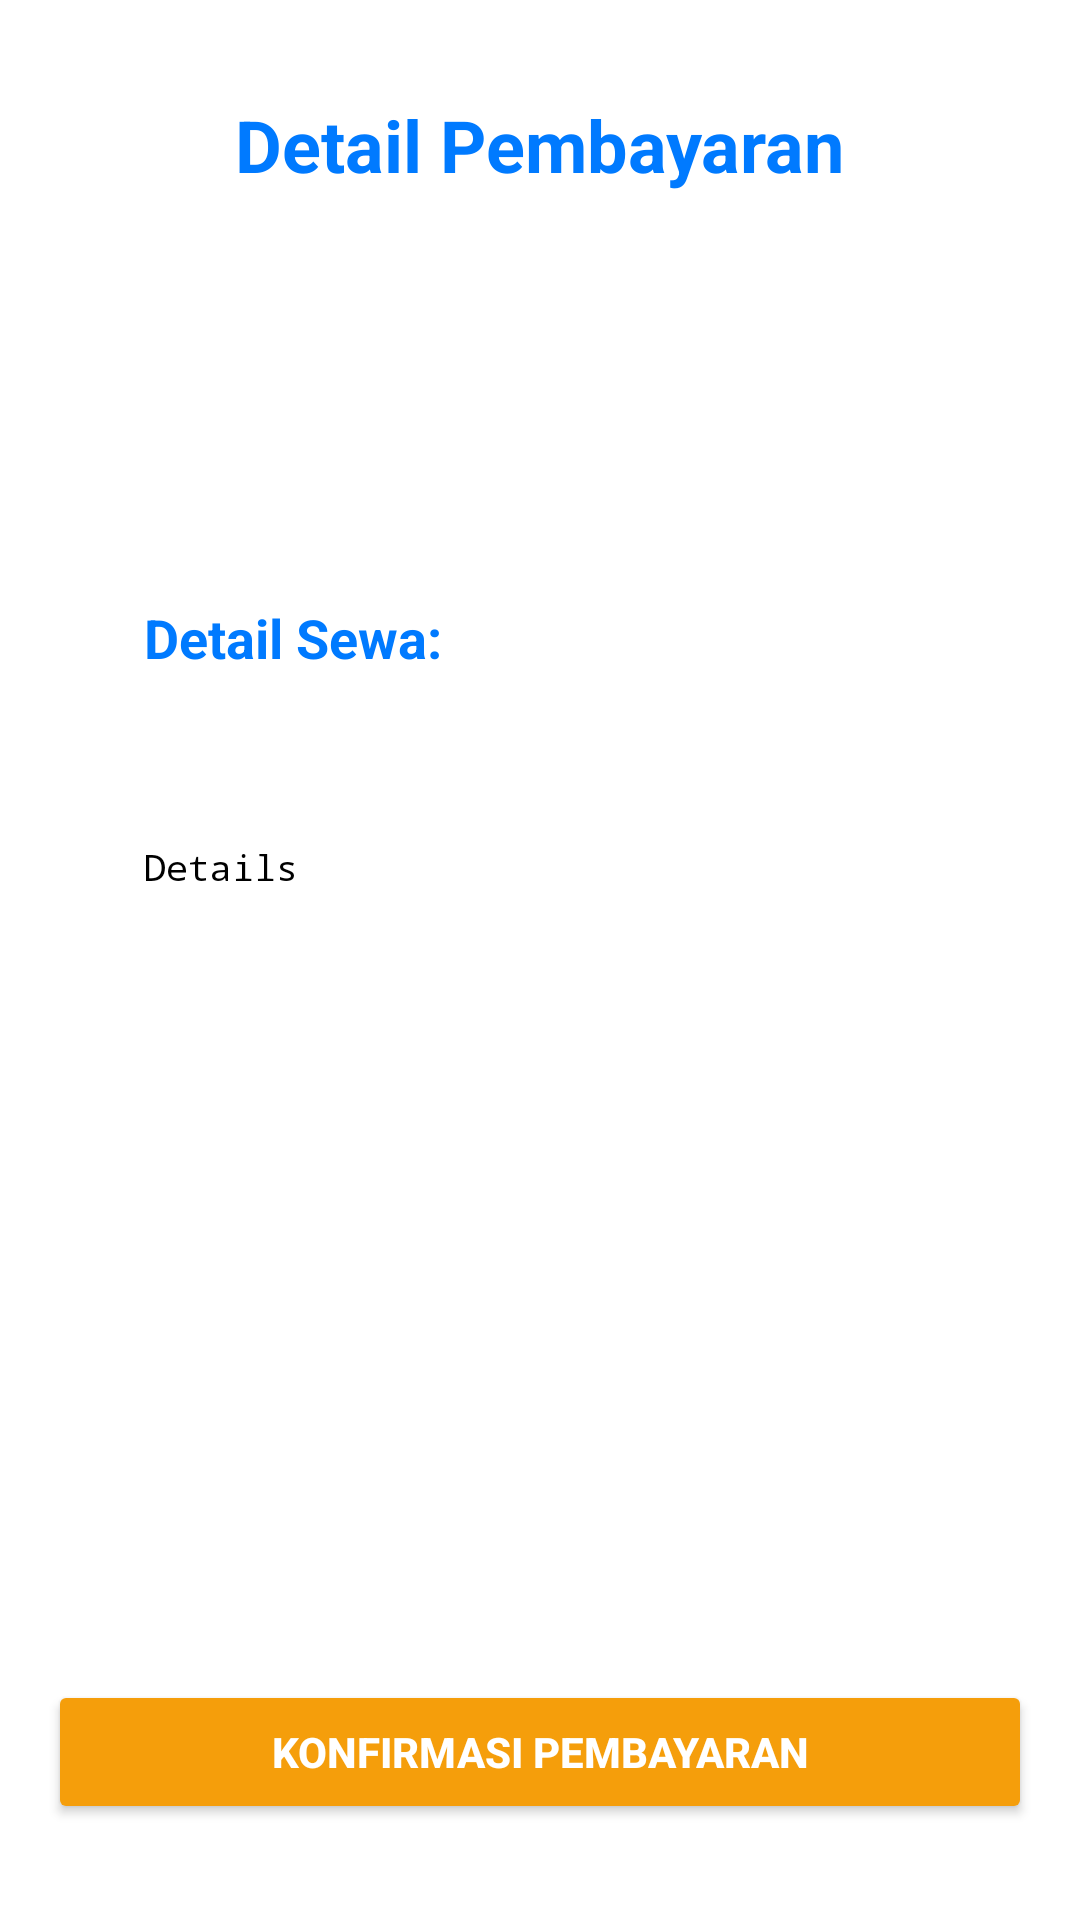

Reconstruct the res/layout file that produces this screen, plus the resources it refers to.
<!-- AndroidManifest.xml: application theme Theme.KiniBusApps -->
<!-- res/layout/activity_payment.xml -->
<?xml version="1.0" encoding="utf-8"?>
<androidx.constraintlayout.widget.ConstraintLayout xmlns:android="http://schemas.android.com/apk/res/android"
    xmlns:app="http://schemas.android.com/apk/res-auto"
    android:layout_width="match_parent"
    android:layout_height="match_parent"
    android:background="@color/blue_background"
    android:id="@+id/main"
    android:padding="16dp">

    <TextView
        android:id="@+id/tv_payment_title"
        android:layout_width="wrap_content"
        android:layout_height="wrap_content"
        android:layout_marginTop="16dp"
        android:text="Detail Pembayaran"
        android:textColor="@color/blue_primary"
        android:textSize="24sp"
        android:textStyle="bold"
        app:layout_constraintEnd_toEndOf="parent"
        app:layout_constraintStart_toStartOf="parent"
        app:layout_constraintTop_toTopOf="parent" />

    <ImageView
        android:id="@+id/iv_payment_logo"
        android:layout_width="120dp"
        android:layout_height="80dp"
        android:scaleType="fitCenter"
        android:src="@drawable/logo_rentcarapps"
        app:layout_constraintTop_toBottomOf="@id/tv_payment_title"
        app:layout_constraintEnd_toEndOf="parent"
        app:layout_constraintStart_toStartOf="parent"
        android:layout_marginTop="8dp" />

    <ScrollView
        android:layout_width="match_parent"
        android:layout_height="0dp"
        android:layout_marginTop="16dp"
        app:layout_constraintBottom_toTopOf="@id/btn_confirm_payment"
        app:layout_constraintEnd_toEndOf="parent"
        app:layout_constraintStart_toStartOf="parent"
        app:layout_constraintTop_toBottomOf="@id/iv_payment_logo">

        <LinearLayout
            android:layout_width="match_parent"
            android:layout_height="wrap_content"
            android:orientation="vertical"
            android:padding="16dp">

            <TextView
                android:layout_width="match_parent"
                android:layout_height="wrap_content"
                android:layout_marginBottom="16dp"
                android:padding="16dp"
                android:text="Detail Sewa:"
                android:textColor="@color/blue_primary"
                android:textSize="18sp"
                android:textStyle="bold" />

                <TextView
                    android:id="@+id/tv_payment_details"
                    android:layout_width="match_parent"
                    android:layout_height="wrap_content"
                    android:layout_marginTop="8dp"
                    android:padding="16dp"
                    android:text="Details"
                    android:textColor="@color/black"
                    android:textSize="12sp"
                    android:fontFamily="monospace" />

        </LinearLayout>

    </ScrollView>

    <Button
        android:id="@+id/btn_confirm_payment"
        android:layout_width="match_parent"
        android:layout_height="wrap_content"
        android:layout_marginTop="16dp"
        android:backgroundTint="@color/yellow_accent"
        android:text="Konfirmasi Pembayaran"
        android:textColor="@color/white"
        android:textStyle="bold"
        app:layout_constraintBottom_toBottomOf="parent"
        app:layout_constraintEnd_toEndOf="parent"
        app:layout_constraintStart_toStartOf="parent"
        android:layout_marginBottom="16dp" />

</androidx.constraintlayout.widget.ConstraintLayout>
<!-- resources referenced by this layout -->
<resources>
  <color name="black">#FF000000</color>
  <color name="blue_background">@color/background_white</color>
  <color name="blue_primary">@color/primary_blue</color>
  <color name="white">#FFFFFFFF</color>
  <color name="yellow_accent">@color/warning_amber</color>
  <style name="Theme.KiniBusApps" parent="Base.Theme.KiniBusApps" />
  <color name="background_white">#FFFFFF</color>
  <color name="primary_blue">#007AFF</color>
  <color name="warning_amber">#F59E0B</color>
  <style name="Base.Theme.KiniBusApps" parent="Theme.Material3.Light.NoActionBar">
          
          <item name="colorPrimary">@color/primary_blue</item>
          <item name="colorPrimaryVariant">@color/primary_blue_dark</item>
          <item name="colorOnPrimary">@color/white</item>
          
          
          <item name="colorSecondary">@color/success_green</item>
          <item name="colorOnSecondary">@color/white</item>
          
          
          <item name="android:colorBackground">@color/background_light</item>
          <item name="colorOnBackground">@color/text_dark</item>
          
          
          <item name="colorSurface">@color/card_background</item>
          <item name="colorOnSurface">@color/text_dark</item>
          
          
          <item name="colorError">@color/error_red</item>
          <item name="colorOnError">@color/white</item>
          
          
          <item name="android:statusBarColor">@android:color/transparent</item>
          <item name="android:windowLightStatusBar">true</item>
          <item name="android:navigationBarColor">@color/white</item>
          <item name="android:windowLightNavigationBar">true</item>
          
          
          <item name="android:windowDrawsSystemBarBackgrounds">true</item>
          <item name="android:fitsSystemWindows">false</item>
      </style>
  <color name="primary_blue_dark">#0066CC</color>
  <color name="success_green">#10B981</color>
  <color name="background_light">#FAFAFA</color>
  <color name="text_dark">#1A1A1A</color>
  <color name="card_background">#FFFFFF</color>
  <color name="error_red">#EF4444</color>
</resources>
